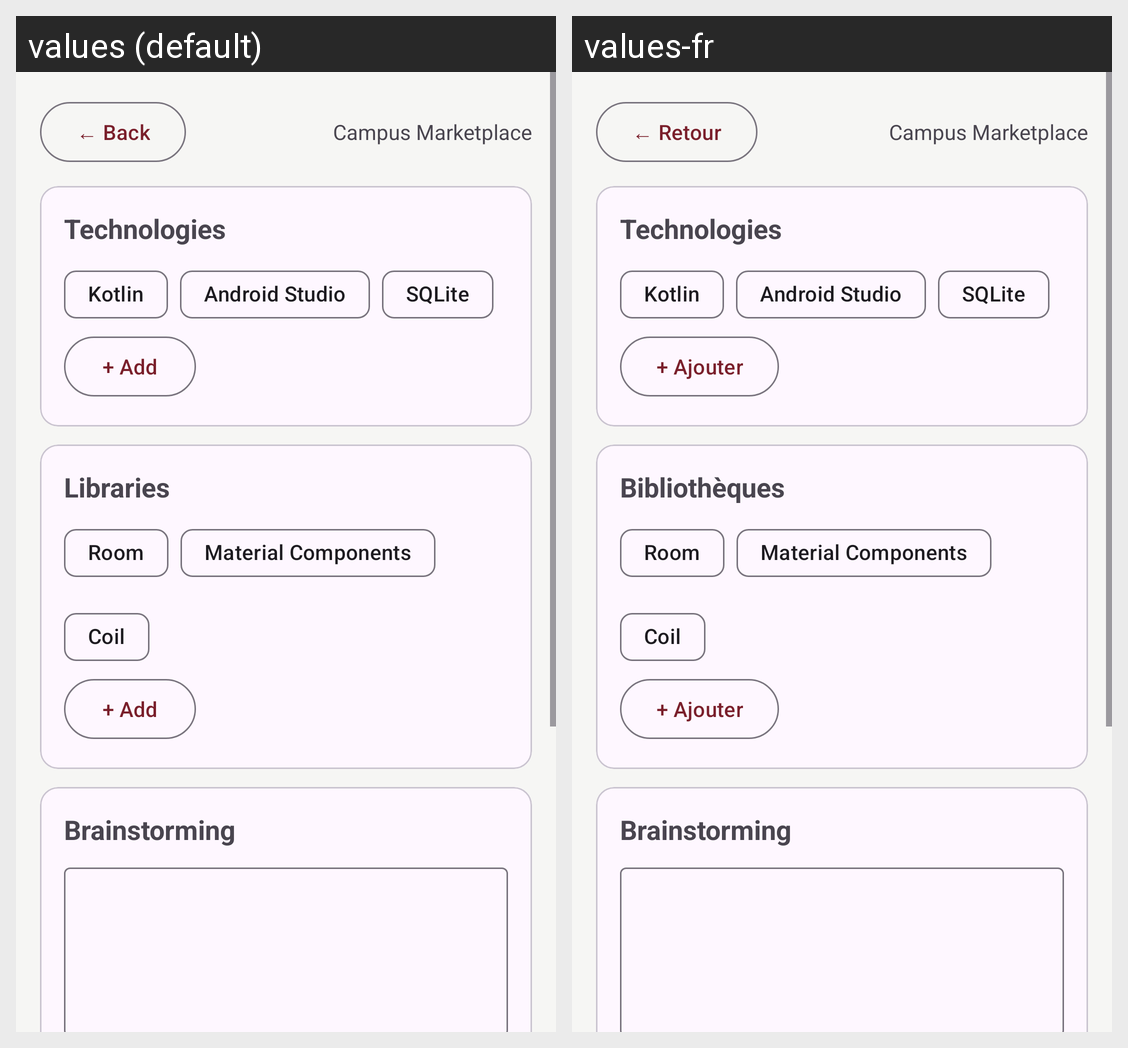

For this localized Android screen grid, give each drawn string resource with its value in every locale shown.
Android screen res/layout/fragment_planning.xml rendered under 2 locales, left to right: values (default), values-fr. Device: Nexus 5 (rendered at 1080×1920; each locale shown at half size, 540×960, under a caption strip naming it); theme Theme.Dev_project_planner.
Strings drawn on this screen, with the default value and each locale's value (text and hints the layout hard-codes, and strings that could not be matched under every locale, appear in the picture but are not listed):

ui_back
  values: ← Back
  values-fr: ← Retour

ui_technologies
  values: Technologies
  values-fr: Technologies

ui_add
  values: + Add
  values-fr: + Ajouter

ui_libraries
  values: Libraries
  values-fr: Bibliothèques

ui_brainstorming
  values: Brainstorming
  values-fr: Brainstorming
